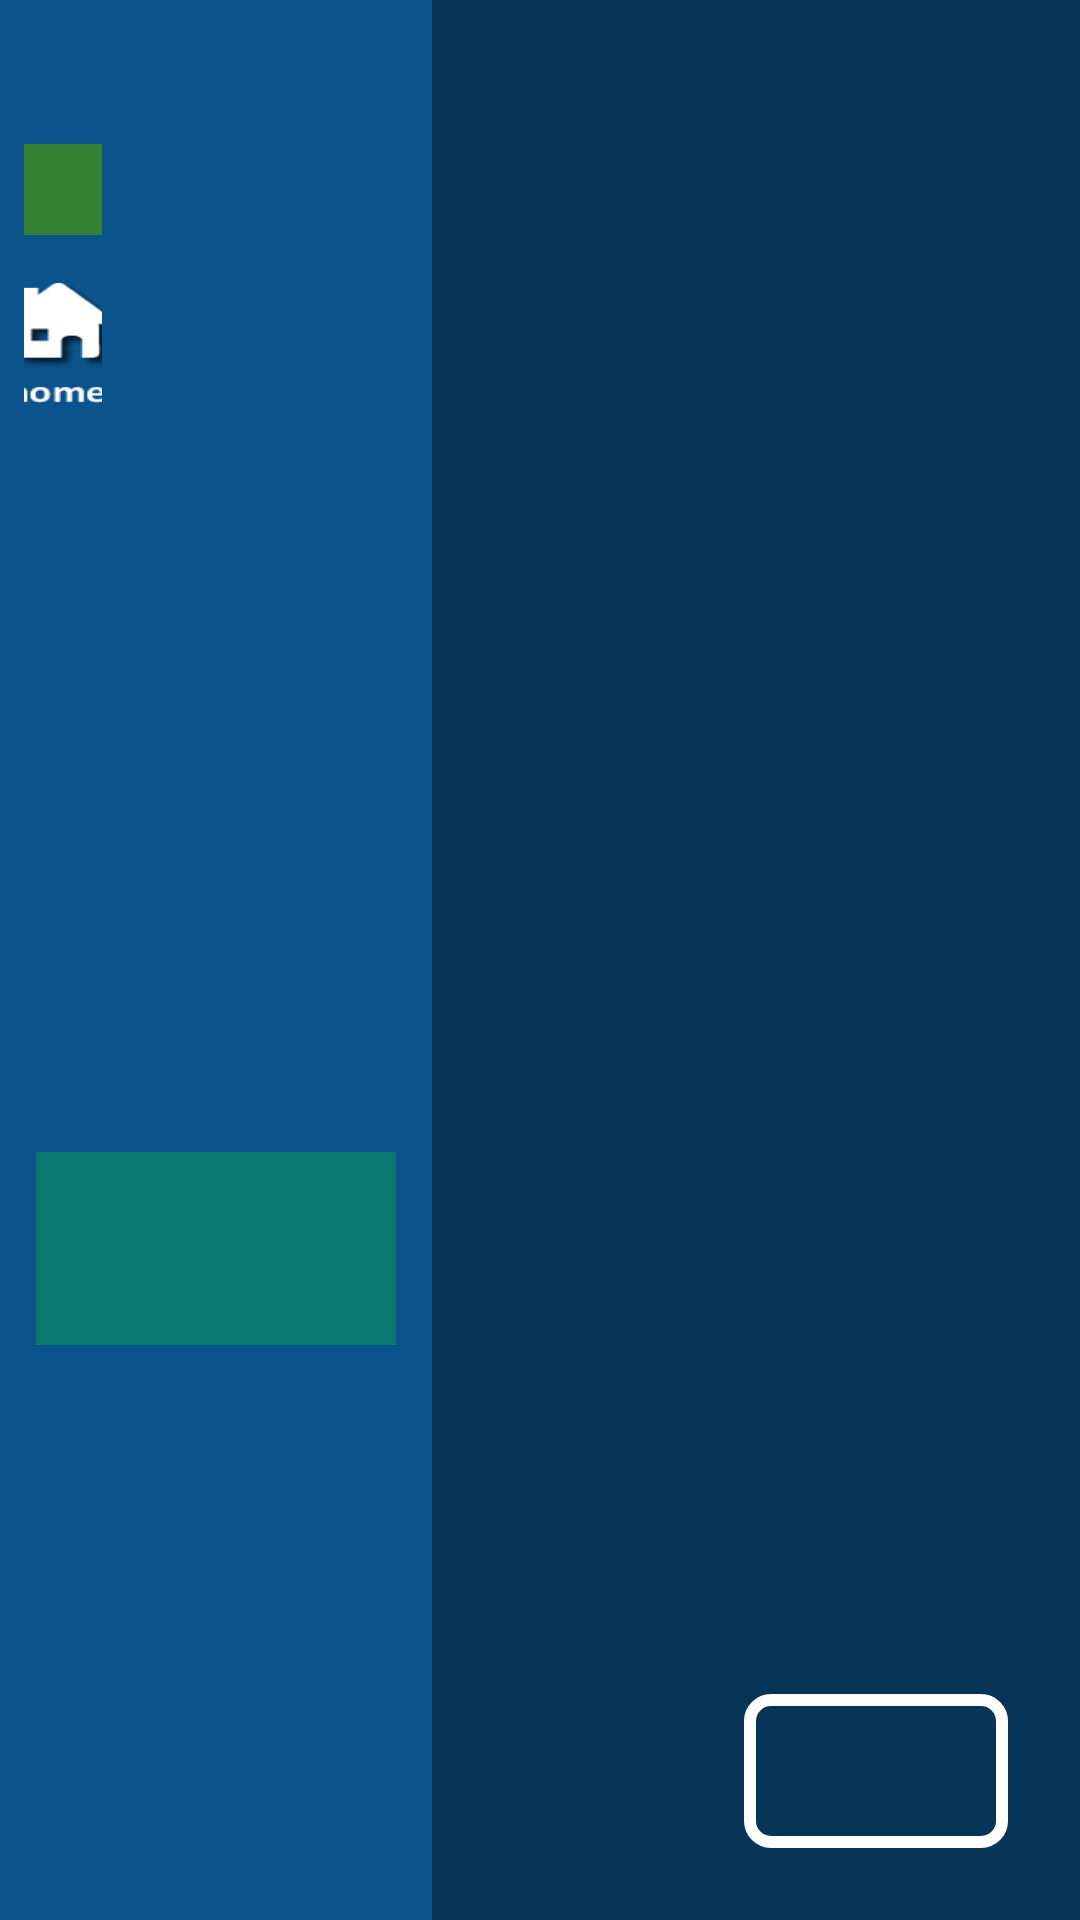

Layout XML and referenced resources for this Android screen:
<!-- AndroidManifest.xml: application theme AppTheme -->
<!-- res/layout/activity_respuesta.xml -->
<?xml version="1.0" encoding="utf-8"?>

<androidx.constraintlayout.widget.ConstraintLayout xmlns:android="http://schemas.android.com/apk/res/android"
    xmlns:app="http://schemas.android.com/apk/res-auto"
    xmlns:tools="http://schemas.android.com/tools"
    android:id="@+id/ConstraintLayoutMain"
    android:layout_width="match_parent"
    android:layout_height="match_parent"
    android:background="#0B548B"
    tools:context=".views.RespuestaActivity">

    <androidx.constraintlayout.widget.ConstraintLayout
        android:id="@+id/ConstraintLayoutBackground"
        android:layout_width="match_parent"
        android:layout_height="match_parent"
        app:layout_constraintWidth_percent="1">

        <androidx.constraintlayout.widget.ConstraintLayout
            android:id="@+id/ConstraintLayoutLateralRespuesta"
            android:layout_width="0dp"
            android:layout_height="match_parent"
            app:layout_constraintStart_toStartOf="parent"
            app:layout_constraintWidth_percent="0.4">

            <androidx.constraintlayout.widget.ConstraintLayout
                android:id="@+id/ConstraintLayoutLateralIzquierdo"
                android:layout_width="0dp"
                android:layout_height="wrap_content"
                android:layout_marginStart="8dp"
                android:layout_marginTop="16dp"
                android:layout_marginEnd="8dp"
                android:layout_marginBottom="16dp"
                app:layout_constraintStart_toStartOf="parent"
                app:layout_constraintTop_toTopOf="parent"
                app:layout_constraintWidth_percent="0.18">

                <ImageView
                    android:id="@+id/ImageViewPersonaje"
                    android:layout_width="match_parent"
                    android:layout_height="0dp"
                    android:adjustViewBounds="true"
                    android:scaleType="fitXY"
                    android:src="@drawable/ic_launcher_background"
                    app:layout_constraintTop_toTopOf="parent" />

                <ImageView
                    android:id="@+id/ImageViewBandera"
                    android:layout_width="match_parent"
                    android:layout_height="0dp"
                    android:layout_marginTop="16dp"
                    android:adjustViewBounds="true"
                    android:src="@drawable/ic_launcher_background"
                    app:layout_constraintTop_toBottomOf="@+id/ImageViewPersonaje" />

                <TextView
                    android:id="@+id/TextViewDificultad"
                    android:layout_width="match_parent"
                    android:layout_height="wrap_content"
                    android:layout_marginTop="16dp"
                    android:adjustViewBounds="true"
                    android:background="#328232"
                    android:paddingTop="5dp"
                    android:paddingBottom="5dp"
                    android:src="@drawable/ic_launcher_background"
                    android:textAlignment="center"
                    android:textColor="#ffffff"
                    android:textSize="15sp"
                    app:layout_constraintTop_toBottomOf="@+id/ImageViewBandera" />

                

                

                <ImageView
                    android:id="@+id/ImageViewInicio"
                    android:layout_width="40dp"
                    android:layout_height="40dp"
                    android:layout_marginTop="16dp"
                    android:scaleType="fitXY"
                    android:src="@drawable/endhomeicon"
                    app:layout_constraintEnd_toEndOf="parent"
                    app:layout_constraintStart_toStartOf="parent"
                    app:layout_constraintTop_toBottomOf="@+id/TextViewDificultad" />

                

            </androidx.constraintlayout.widget.ConstraintLayout>

            <androidx.constraintlayout.widget.ConstraintLayout
                android:id="@+id/ConstraintLayoutPregunta"
                android:layout_width="match_parent"
                android:layout_height="0dp"
                android:layout_marginStart="12dp"
                android:layout_marginEnd="12dp"
                app:layout_constraintBottom_toBottomOf="parent"
                app:layout_constraintHeight_percent="0.4">

                <TextView
                    android:id="@+id/TextViewRespuestaCorrecta"
                    android:layout_width="match_parent"
                    android:layout_height="wrap_content"
                    android:background="#600cb544"
                    android:paddingTop="12dp"
                    android:paddingBottom="12dp"
                    android:textAlignment="center"
                    android:textColor="#ffffff"
                    android:textSize="30sp"
                    app:layout_constraintTop_toTopOf="parent" />

                <ImageView
                    android:id="@+id/ImageViewQR"
                    android:layout_width="160dp"
                    android:layout_height="160dp"
                    android:layout_marginTop="12dp"
                    android:layout_marginBottom="12dp"
                    app:layout_constraintTop_toBottomOf="@id/TextViewRespuestaCorrecta"
                    app:layout_constraintStart_toStartOf="parent"
                    app:layout_constraintEnd_toEndOf="parent" />

                <TextView
                    android:id="@+id/TextViewPregunta"
                    android:layout_width="match_parent"
                    android:layout_height="wrap_content"
                    android:layout_marginTop="12dp"
                    android:layout_marginBottom="12dp"
                    android:textAlignment="center"
                    android:textColor="#ffffff"
                    android:textSize="20sp"
                    app:layout_constraintBottom_toBottomOf="parent" />

            </androidx.constraintlayout.widget.ConstraintLayout>

            <androidx.constraintlayout.widget.ConstraintLayout
                android:id="@+id/ConstraintResumen"
                android:layout_width="wrap_content"
                android:layout_height="wrap_content"
                android:layout_marginStart="12dp"
                android:layout_marginTop="12dp"
                android:layout_marginEnd="12dp"
                android:layout_marginBottom="12dp"
                app:layout_constraintEnd_toEndOf="parent"
                app:layout_constraintHeight_percent="0.25"
                app:layout_constraintTop_toTopOf="parent">

                <TextView
                    android:id="@+id/TextViewResumen"
                    android:layout_width="match_parent"
                    android:layout_height="wrap_content"
                    android:textAlignment="viewEnd"
                    android:textColor="#ffffff"
                    android:textSize="20sp"
                    app:layout_constraintTop_toTopOf="parent" />

            </androidx.constraintlayout.widget.ConstraintLayout>

        </androidx.constraintlayout.widget.ConstraintLayout>

        <androidx.constraintlayout.widget.ConstraintLayout
            android:id="@+id/ConstraintLayoutLateralRespuestas"
            android:layout_width="0dp"
            android:layout_height="match_parent"
            android:background="#60000000"
            app:layout_constraintEnd_toEndOf="parent"
            app:layout_constraintWidth_percent="0.6">

            <TextView
                android:id="@+id/TextViewRespuestaBool"
                android:layout_width="match_parent"
                android:layout_height="wrap_content"
                android:layout_marginTop="34dp"
                android:textAlignment="center"
                android:textColor="#ffffff"
                android:textSize="44sp"
                android:textStyle="bold"
                app:layout_constraintTop_toTopOf="parent"
                tools:layout_editor_absoluteX="24dp" />

            <TextView
                android:id="@+id/TextViewDescripcionRespuesta"
                android:layout_width="match_parent"
                android:layout_height="wrap_content"
                android:layout_marginTop="34dp"
                android:lineSpacingExtra="8sp"
                android:padding="30dp"
                android:textColor="#ffffff"
                android:textSize="26sp"
                app:layout_constraintTop_toBottomOf="@id/TextViewRespuestaBool"
                tools:layout_editor_absoluteX="24dp" />

        </androidx.constraintlayout.widget.ConstraintLayout>

        <Button
            android:id="@+id/ButtonSiguiente"
            android:layout_width="wrap_content"
            android:layout_height="wrap_content"
            android:layout_margin="24dp"
            android:background="@anim/nextbuttonbg"
            android:paddingLeft="20sp"
            android:paddingTop="1sp"
            android:paddingRight="15sp"
            android:paddingBottom="10sp"
            android:textColor="#ffffff"
            android:textSize="30sp"
            app:layout_constraintBottom_toBottomOf="parent"
            app:layout_constraintEnd_toEndOf="parent" />

    </androidx.constraintlayout.widget.ConstraintLayout>

</androidx.constraintlayout.widget.ConstraintLayout>
<!-- resources referenced by this layout -->
<resources>
  <!-- drawable endhomeicon: png bitmap (drawable, 3283 bytes) -->
  <style name="AppTheme" parent="Theme.AppCompat.Light.DarkActionBar">
          
          <item name="colorPrimary">@color/colorPrimary</item>
          <item name="colorPrimaryDark">@color/colorPrimaryDark</item>
          <item name="colorAccent">@color/colorAccent</item>
          <item name="android:windowNoTitle">true</item>
          <item name="android:windowFullscreen">true</item>
      </style>
  <!-- not gathered from this repository: default colours our renderer supplied (Android Studio template values) -->
  <color name="colorPrimary">#FF6200EE</color>
  <color name="colorPrimaryDark">#FF3700B3</color>
  <color name="colorAccent">#FF03DAC5</color>
</resources>
